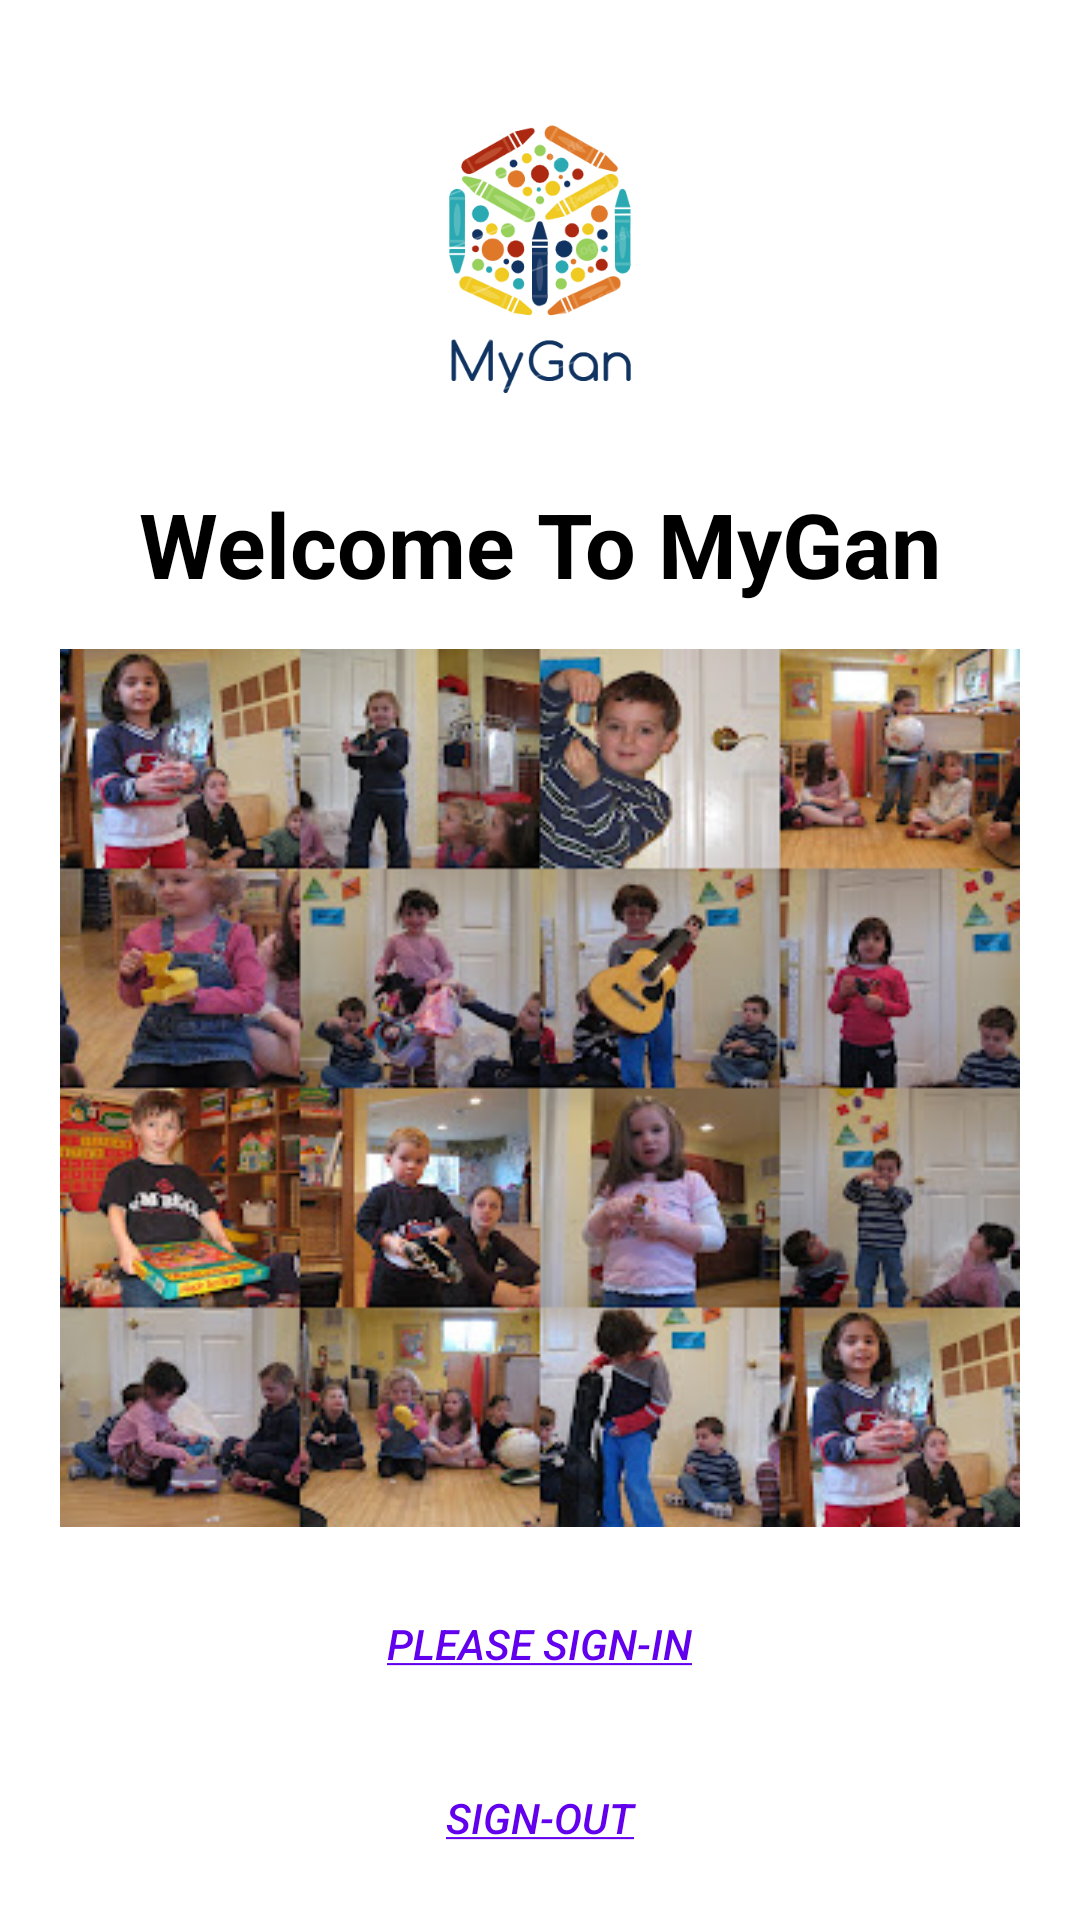

Reconstruct the res/layout file that produces this screen, plus the resources it refers to.
<!-- AndroidManifest.xml: application theme Theme.GardenManagmentApp -->
<!-- res/layout/fragment_home.xml -->
<?xml version="1.0" encoding="utf-8"?>
<LinearLayout xmlns:android="http://schemas.android.com/apk/res/android"
    android:layout_width="match_parent"
    android:layout_height="match_parent"
    android:background="@color/white"
    android:orientation="vertical">

    <ImageView
        android:layout_width="wrap_content"
        android:layout_height="0dp"
        android:layout_gravity="center_horizontal"
        android:layout_marginTop="15dp"
        android:layout_weight="1"
        android:src="@drawable/logo" />


    <TextView
        android:layout_width="match_parent"
        android:layout_height="wrap_content"
        android:gravity="center_horizontal"
        android:text="@string/welcome_label"
        android:textColor="@color/black"
        android:textSize="30sp"
        android:textStyle="bold" />

    <ImageView
        android:layout_width="wrap_content"
        android:layout_height="0dp"
        android:layout_gravity="center_horizontal"
        android:layout_margin="15dp"
        android:layout_weight="2"
        android:scaleType="fitXY"
        android:src="@drawable/kindergarden_pic" />

    <Button
        android:id="@+id/default_sign_in_btn"
        android:layout_width="wrap_content"
        android:layout_height="wrap_content"
        android:layout_gravity="center_horizontal"
        android:layout_marginBottom="10dp"
        android:background="@null"
        android:text="@string/default_sing_in_text"
        android:textColor="@color/purple_500"
        android:textStyle="italic" />

    <Button
        android:id="@+id/default_sign_out_btn"
        android:layout_width="wrap_content"
        android:layout_height="wrap_content"
        android:layout_gravity="center_horizontal"
        android:layout_marginBottom="10dp"
        android:background="@null"
        android:text="@string/default_sign_out_text"
        android:textColor="@color/purple_500"
        android:textStyle="italic" />

</LinearLayout>
<!-- resources referenced by this layout -->
<resources>
  <color name="black">#FF000000</color>
  <color name="purple_500">#FF6200EE</color>
  <color name="white">#FFFFFFFF</color>
  <!-- drawable kindergarden_pic: jpeg bitmap (drawable, 61931 bytes) -->
  <!-- drawable logo: png bitmap (drawable, 58042 bytes) -->
  <string name="default_sign_out_text"><u>Sign-out</u></string>
  <string name="default_sing_in_text"><u>please sign-in</u></string>
  <string name="welcome_label">Welcome To MyGan</string>
  <style name="Theme.GardenManagmentApp" parent="Theme.AppCompat.Light.NoActionBar">
          
          <item name="colorPrimary">@color/purple_500</item>
          <item name="colorPrimaryVariant">@color/purple_700</item>
          <item name="colorOnPrimary">@color/white</item>
          
          <item name="colorSecondary">@color/teal_200</item>
          <item name="colorSecondaryVariant">@color/teal_700</item>
          <item name="colorOnSecondary">@color/black</item>
          
          <item name="android:statusBarColor" tools:targetApi="l">?attr/colorPrimaryVariant</item>
          
      </style>
  <color name="purple_700">#FF3700B3</color>
  <color name="teal_200">#FF03DAC5</color>
  <color name="teal_700">#FF018786</color>
</resources>
